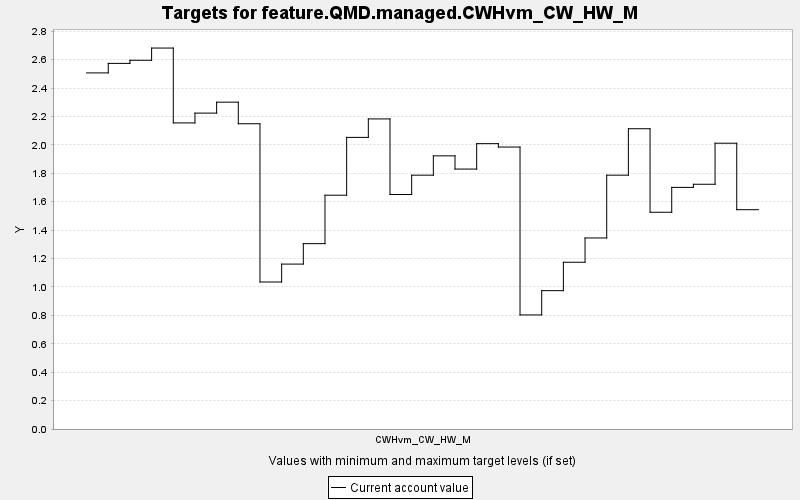

Source data for this figure (header and first rows):
TARGET, PERIOD, YEAR, PERIODWIDTH, MINIMUM, MAXIMUM, MINWEIGHT, MAXWEIGHT, CURRENT, SUMMARY
feature.QMD.managed.CWHvm_CW_HW_M, 0, 0, 10.0, 0.0, 10000, 1.0, 1.0, 2.507, 0.0
feature.QMD.managed.CWHvm_CW_HW_M, 1, 10, 10.0, 0.0, 10000, 1.0, 1.0, 2.574, 0.0
feature.QMD.managed.CWHvm_CW_HW_M, 2, 20, 10.0, 0.0, 10000, 1.0, 1.0, 2.596, 0.0
feature.QMD.managed.CWHvm_CW_HW_M, 3, 30, 10.0, 0.0, 10000, 1.0, 1.0, 2.682, 0.0
feature.QMD.managed.CWHvm_CW_HW_M, 4, 40, 10.0, 0.0, 10000, 1.0, 1.0, 2.155, 0.0
feature.QMD.managed.CWHvm_CW_HW_M, 5, 50, 10.0, 0.0, 10000, 1.0, 1.0, 2.224, 0.0
feature.QMD.managed.CWHvm_CW_HW_M, 6, 60, 10.0, 0.0, 10000, 1.0, 1.0, 2.301, 0.0
feature.QMD.managed.CWHvm_CW_HW_M, 7, 70, 10.0, 0.0, 10000, 1.0, 1.0, 2.149, 0.0
feature.QMD.managed.CWHvm_CW_HW_M, 8, 80, 10.0, 0.0, 10000, 1.0, 1.0, 1.035, 0.0
feature.QMD.managed.CWHvm_CW_HW_M, 9, 90, 10.0, 0.0, 10000, 1.0, 1.0, 1.161, 0.0
feature.QMD.managed.CWHvm_CW_HW_M, 10, 100, 10.0, 0.0, 10000, 1.0, 1.0, 1.305, 0.0
feature.QMD.managed.CWHvm_CW_HW_M, 11, 110, 10.0, 0.0, 10000, 1.0, 1.0, 1.646, 0.0
feature.QMD.managed.CWHvm_CW_HW_M, 12, 120, 10.0, 0.0, 10000, 1.0, 1.0, 2.053, 0.0
feature.QMD.managed.CWHvm_CW_HW_M, 13, 130, 10.0, 0.0, 10000, 1.0, 1.0, 2.183, 0.0
feature.QMD.managed.CWHvm_CW_HW_M, 14, 140, 10.0, 0.0, 10000, 1.0, 1.0, 1.651, 0.0
feature.QMD.managed.CWHvm_CW_HW_M, 15, 150, 10.0, 0.0, 10000, 1.0, 1.0, 1.787, 0.0
feature.QMD.managed.CWHvm_CW_HW_M, 16, 160, 10.0, 0.0, 10000, 1.0, 1.0, 1.923, 0.0
feature.QMD.managed.CWHvm_CW_HW_M, 17, 170, 10.0, 0.0, 10000, 1.0, 1.0, 1.83, 0.0
feature.QMD.managed.CWHvm_CW_HW_M, 18, 180, 10.0, 0.0, 10000, 1.0, 1.0, 2.009, 0.0
feature.QMD.managed.CWHvm_CW_HW_M, 19, 190, 10.0, 0.0, 10000, 1.0, 1.0, 1.985, 0.0
feature.QMD.managed.CWHvm_CW_HW_M, 20, 200, 10.0, 0.0, 10000, 1.0, 1.0, 0.803, 0.0
feature.QMD.managed.CWHvm_CW_HW_M, 21, 210, 10.0, 0.0, 10000, 1.0, 1.0, 0.974, 0.0
feature.QMD.managed.CWHvm_CW_HW_M, 22, 220, 10.0, 0.0, 10000, 1.0, 1.0, 1.174, 0.0
feature.QMD.managed.CWHvm_CW_HW_M, 23, 230, 10.0, 0.0, 10000, 1.0, 1.0, 1.345, 0.0
feature.QMD.managed.CWHvm_CW_HW_M, 24, 240, 10.0, 0.0, 10000, 1.0, 1.0, 1.787, 0.0
feature.QMD.managed.CWHvm_CW_HW_M, 25, 250, 10.0, 0.0, 10000, 1.0, 1.0, 2.114, 0.0
feature.QMD.managed.CWHvm_CW_HW_M, 26, 260, 10.0, 0.0, 10000, 1.0, 1.0, 1.526, 0.0
feature.QMD.managed.CWHvm_CW_HW_M, 27, 270, 10.0, 0.0, 10000, 1.0, 1.0, 1.701, 0.0
feature.QMD.managed.CWHvm_CW_HW_M, 28, 280, 10.0, 0.0, 10000, 1.0, 1.0, 1.723, 0.0
feature.QMD.managed.CWHvm_CW_HW_M, 29, 290, 10.0, 0.0, 10000, 1.0, 1.0, 2.012, 0.0
feature.QMD.managed.CWHvm_CW_HW_M, 30, 300, 10.0, 0.0, 10000, 1.0, 1.0, 1.544, 0.0
